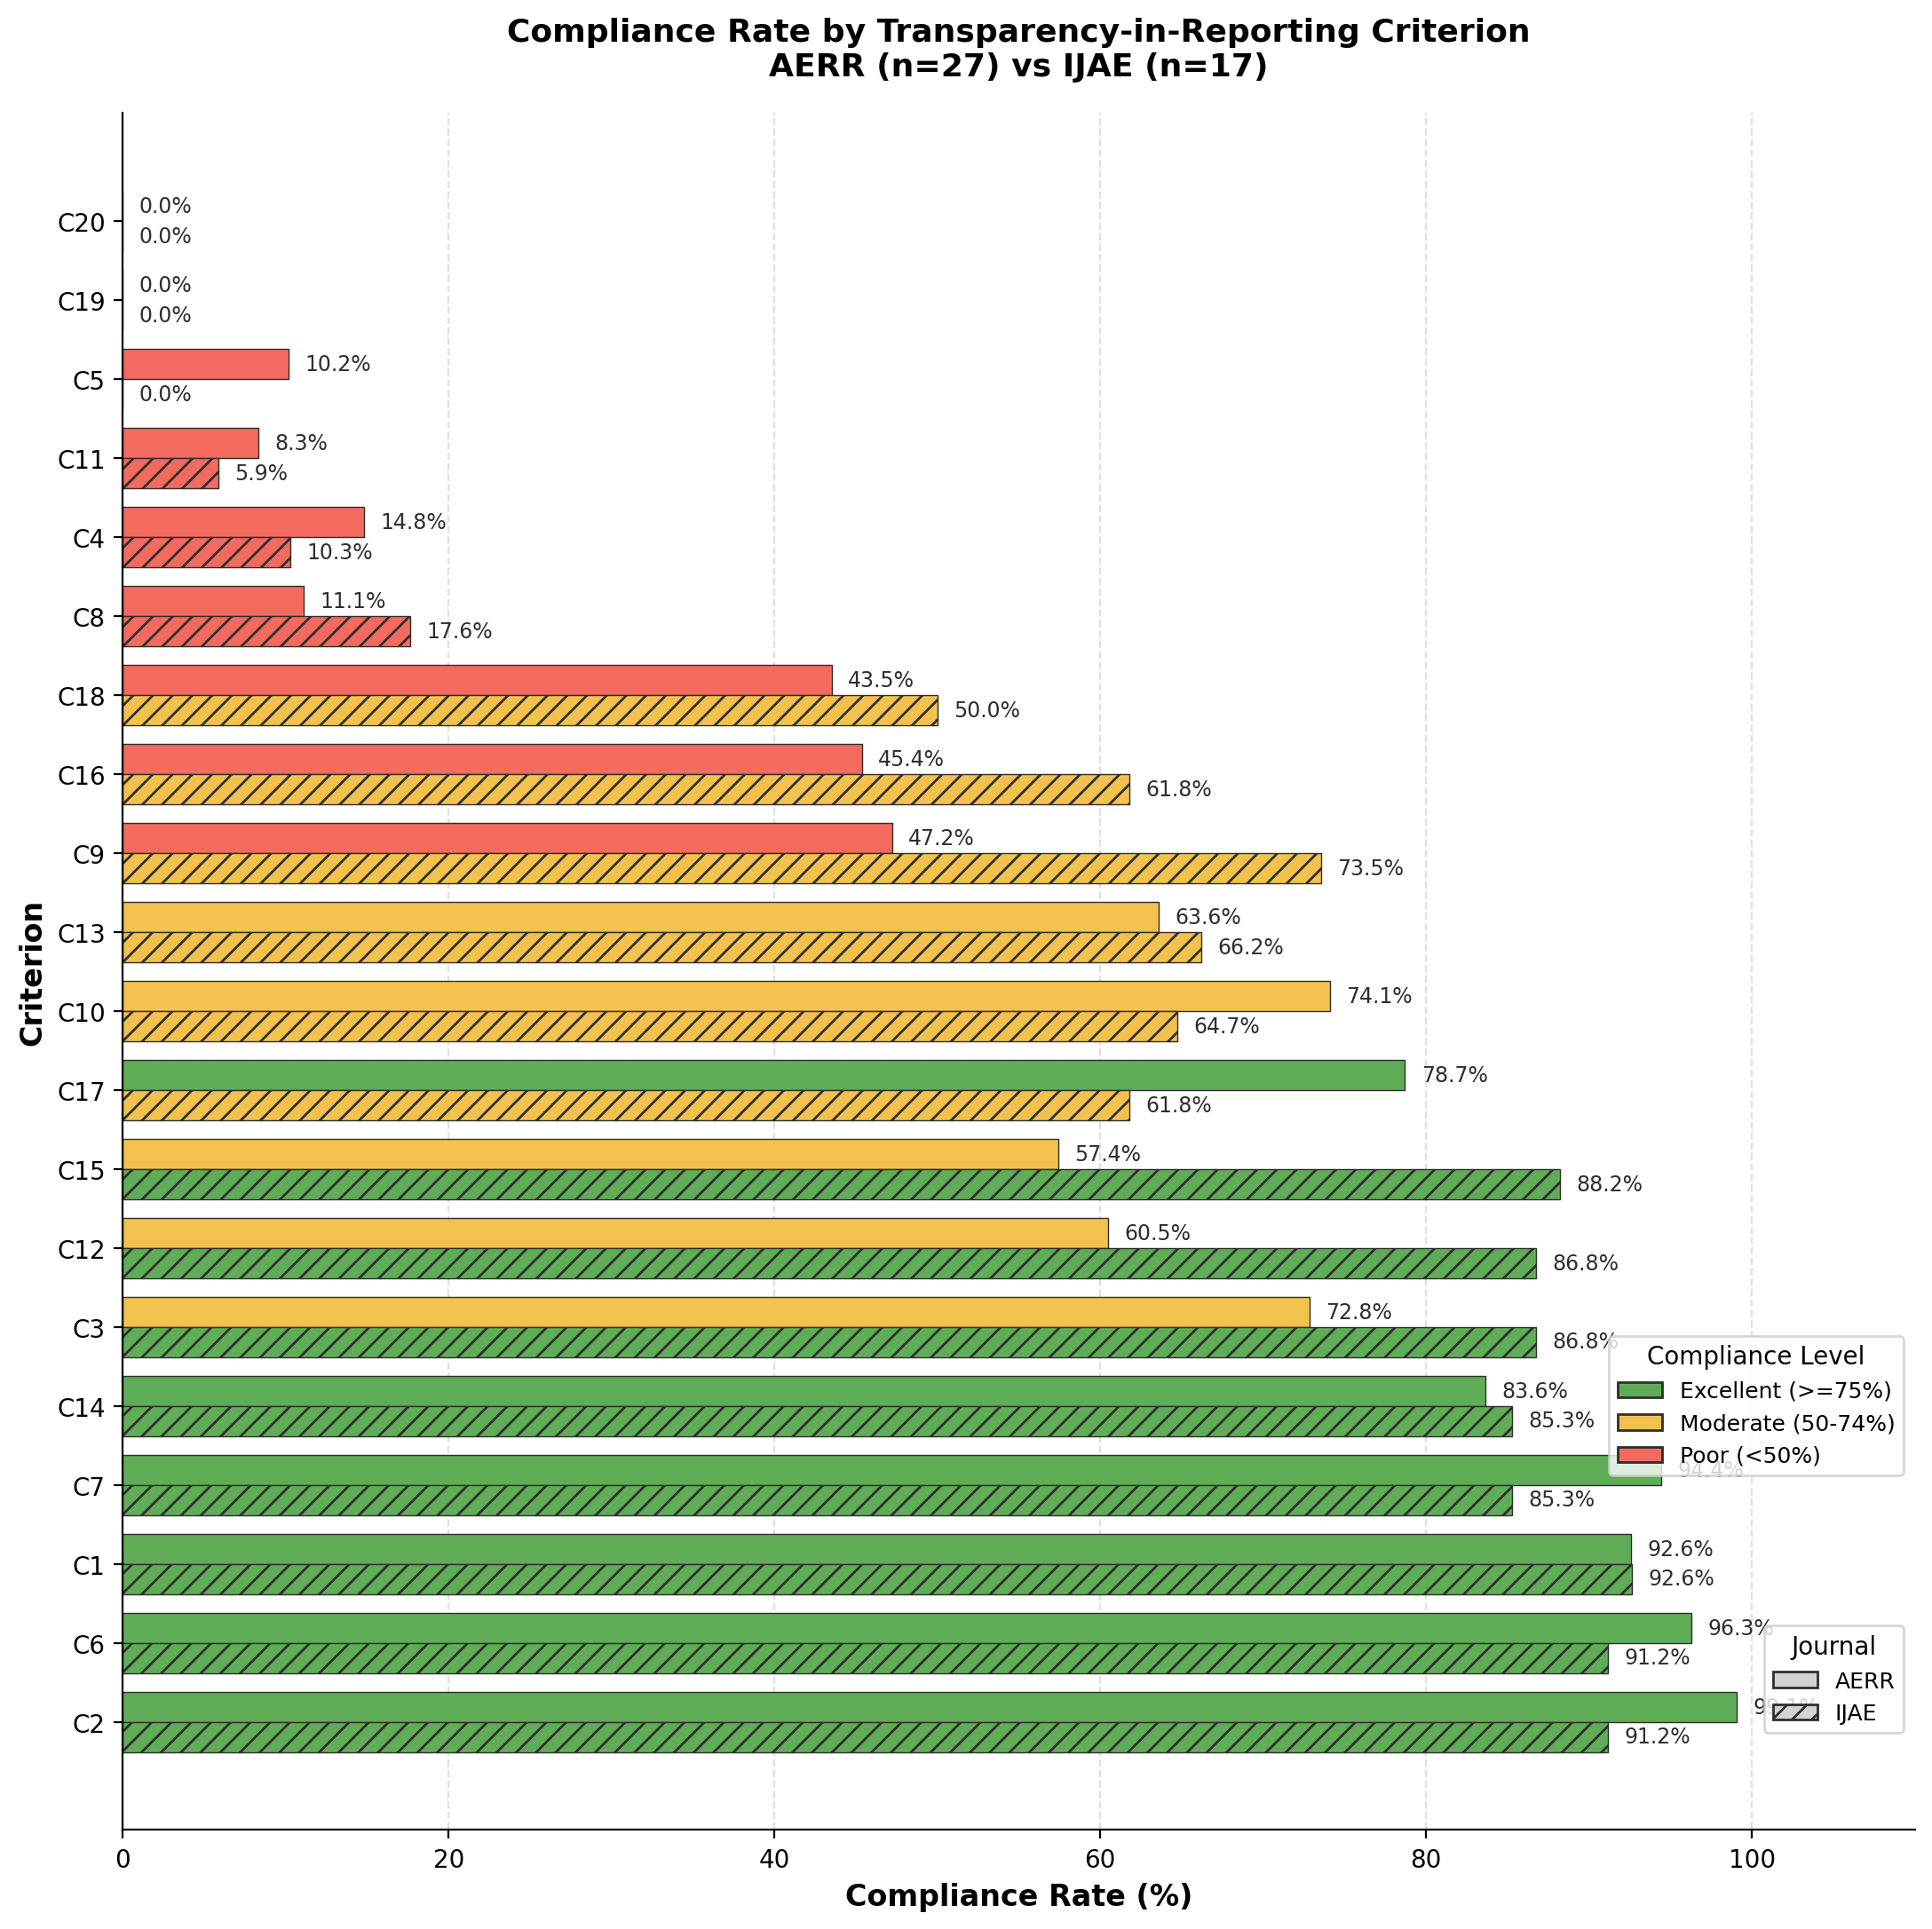

The table this chart was drawn from, first rows:
criterion, AERR, IJAE
C1, 92.59, 92.65
C2, 99.07, 91.18
C3, 72.84, 86.76
C4, 14.81, 10.29
C5, 10.19, 0.0
C6, 96.3, 91.18
C7, 94.44, 85.29
C8, 11.11, 17.65
C9, 47.22, 73.53
C10, 74.07, 64.71
C11, 8.33, 5.88
C12, 60.49, 86.76
C13, 63.58, 66.18
C14, 83.64, 85.29
C15, 57.41, 88.24
C16, 45.37, 61.76
C17, 78.7, 61.76
C18, 43.52, 50.0
C19, 0.0, 0.0
C20, 0.0, 0.0
